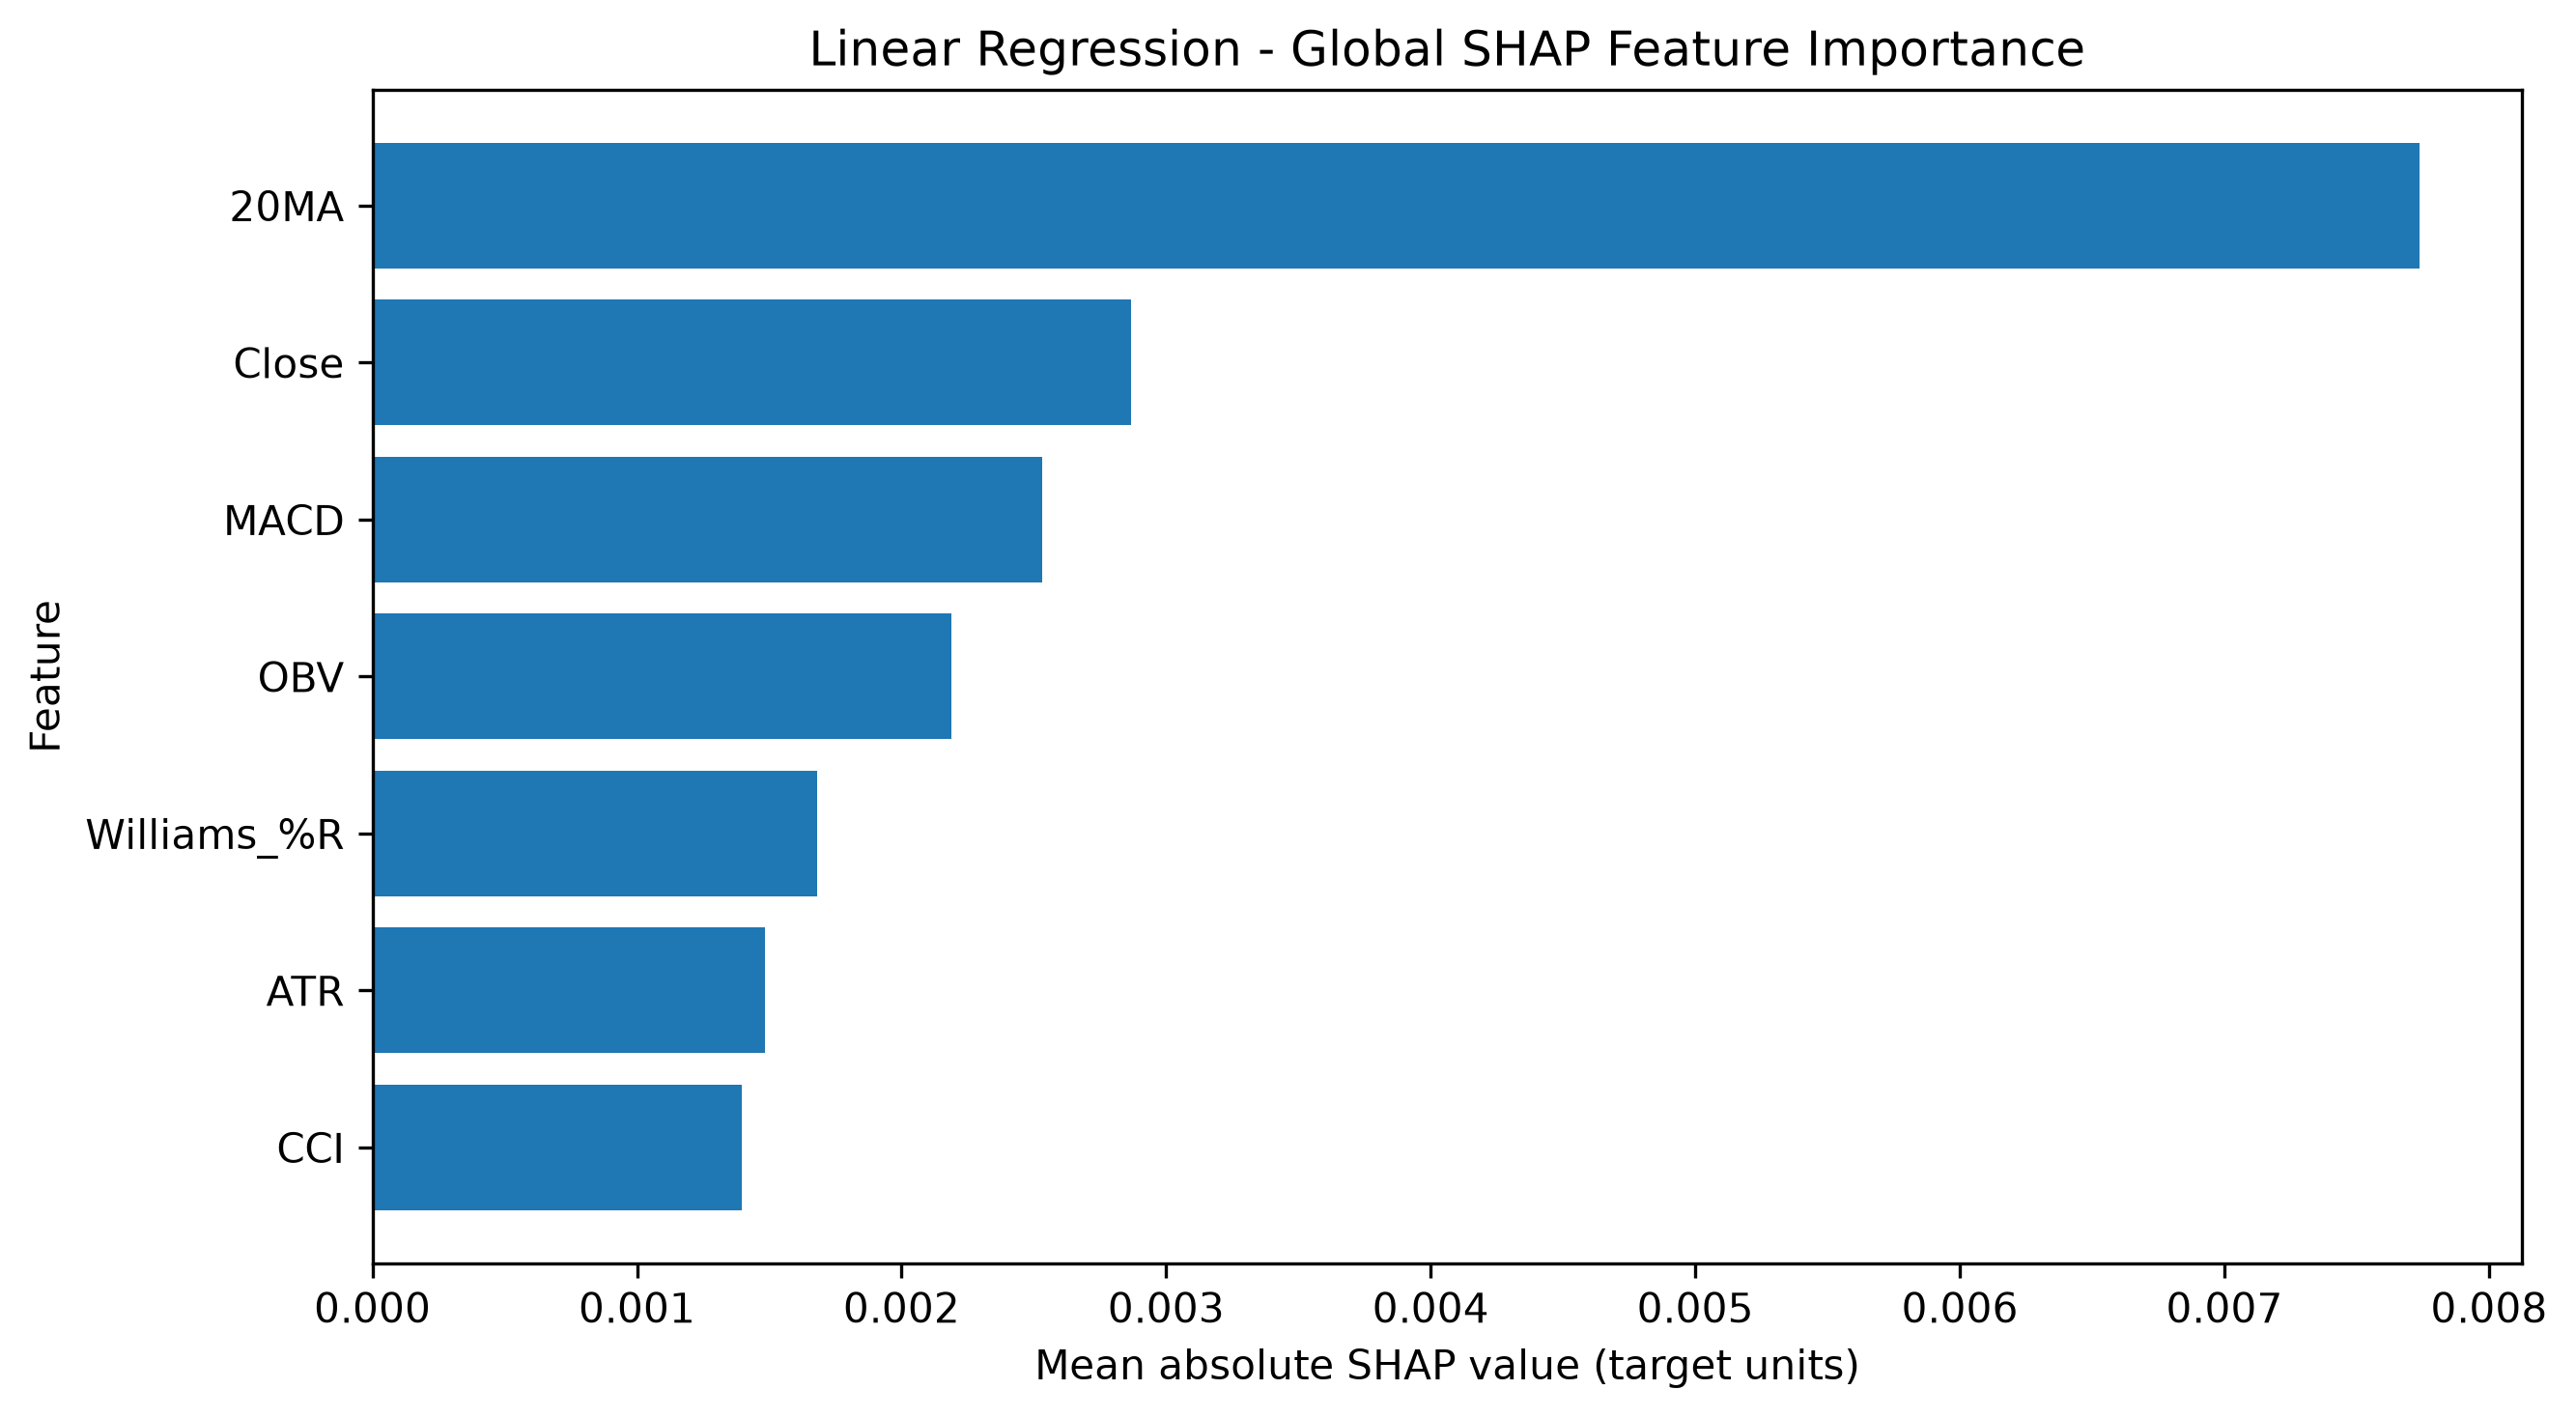

The data file committed next to this chart (first rows):
Feature, Mean |SHAP|, Mean SHAP, Rank
20MA, 0.007738, -0.0007494, 1.0
Close, 0.002866, -0.0002833, 2.0
MACD, 0.002531, -7.032437110076095e-05, 3.0
OBV, 0.002188, 0.001182, 4.0
Williams_%R, 0.001683, 0.0003007, 5.0
ATR, 0.001485, -0.0001452, 6.0
CCI, 0.001397, -0.0003961, 7.0
